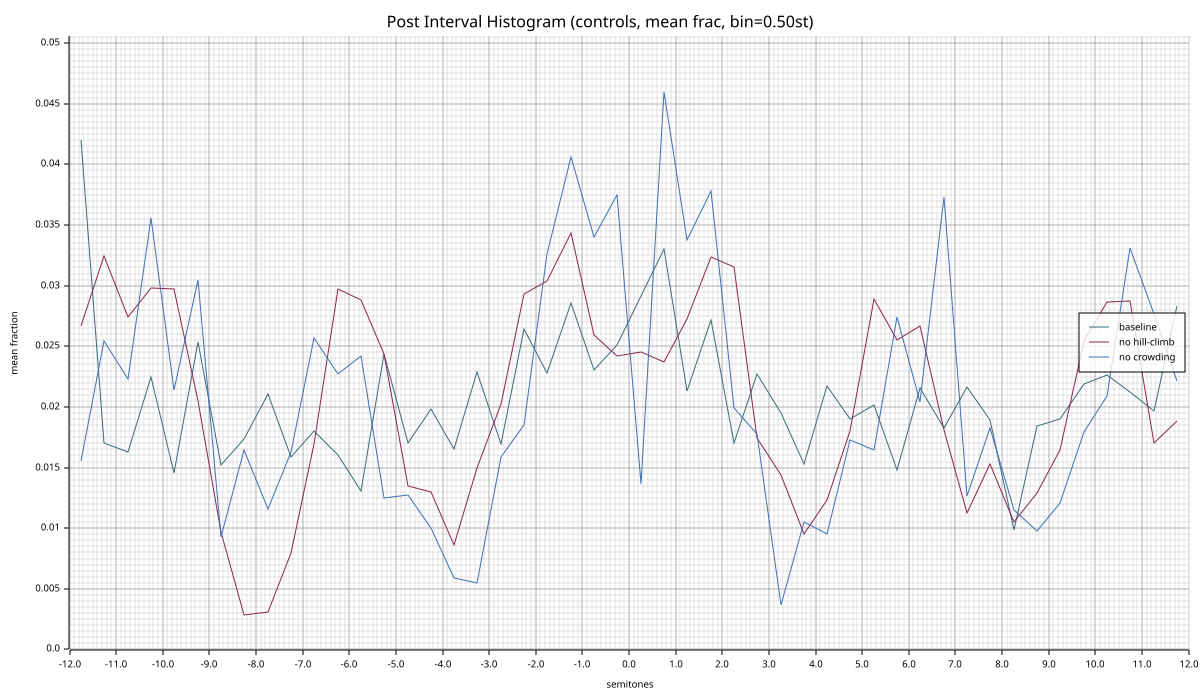

The file beside this chart, header and first rows:
bin_center, baseline_mean, baseline_std, nohill_mean, nohill_std, norep_mean, norep_std
-11.75, 0.04204, 0.04045, 0.02669, 0.02504, 0.01556, 0.02647
-11.25, 0.01704, 0.019, 0.03248, 0.02668, 0.02544, 0.03186
-10.75, 0.0163, 0.01704, 0.02745, 0.02413, 0.02229, 0.01805
-10.25, 0.02243, 0.01859, 0.02977, 0.02082, 0.0356, 0.03717
-9.75, 0.01451, 0.01486, 0.02975, 0.02949, 0.02139, 0.02008
-9.25, 0.02539, 0.02192, 0.02046, 0.02072, 0.03046, 0.03191
-8.75, 0.01523, 0.01455, 0.009722, 0.01255, 0.009236, 0.01103
-8.25, 0.01734, 0.016, 0.002847, 0.005141, 0.01641, 0.02602
-7.75, 0.02107, 0.01931, 0.003102, 0.009251, 0.0116, 0.01723
-7.25, 0.01583, 0.01613, 0.007940, 0.01333, 0.01627, 0.02879
-6.75, 0.01803, 0.0152, 0.01697, 0.02031, 0.02567, 0.02595
-6.25, 0.01602, 0.01597, 0.02975, 0.0264, 0.02273, 0.02826
-5.75, 0.0131, 0.01498, 0.02884, 0.02292, 0.02417, 0.03685
-5.25, 0.02438, 0.02238, 0.02435, 0.02626, 0.01252, 0.02187
-4.75, 0.01704, 0.01635, 0.01345, 0.01359, 0.01276, 0.01738
-4.25, 0.01984, 0.01721, 0.01296, 0.01378, 0.01002, 0.01316
-3.75, 0.01653, 0.01685, 0.008657, 0.009462, 0.005856, 0.008951
-3.25, 0.02285, 0.0193, 0.015, 0.01792, 0.005463, 0.01074
-2.75, 0.01694, 0.01528, 0.02025, 0.01807, 0.01588, 0.02434
-2.25, 0.02644, 0.0244, 0.02935, 0.0197, 0.01854, 0.01787
-1.75, 0.02278, 0.01948, 0.03039, 0.01967, 0.03257, 0.04137
-1.25, 0.02857, 0.02284, 0.03435, 0.02369, 0.04065, 0.03773
-0.7500, 0.02306, 0.01569, 0.0259, 0.02066, 0.03398, 0.0246
-0.2500, 0.02514, 0.02417, 0.02419, 0.02051, 0.03748, 0.04343
0.2500, 0.02914, 0.02508, 0.02451, 0.02228, 0.01361, 0.02173
0.7500, 0.03301, 0.0231, 0.02368, 0.01654, 0.04595, 0.04074
1.25, 0.02134, 0.01992, 0.02729, 0.0171, 0.0338, 0.03294
1.75, 0.02718, 0.0159, 0.03234, 0.01917, 0.03782, 0.03359
2.25, 0.01706, 0.01478, 0.03155, 0.02103, 0.01991, 0.0194
2.75, 0.02276, 0.01725, 0.01741, 0.01379, 0.01773, 0.02559
3.25, 0.01947, 0.01694, 0.01442, 0.01272, 0.003657, 0.004760
3.75, 0.01525, 0.01321, 0.009491, 0.01027, 0.01049, 0.01597
4.25, 0.02169, 0.01812, 0.01231, 0.01424, 0.009560, 0.01426
4.75, 0.01901, 0.0187, 0.01806, 0.01698, 0.01729, 0.02212
5.25, 0.02014, 0.01719, 0.02891, 0.02434, 0.01646, 0.01678
5.75, 0.01477, 0.02062, 0.02553, 0.02297, 0.02741, 0.03664
6.25, 0.02157, 0.02549, 0.02671, 0.02221, 0.02044, 0.0207
6.75, 0.01824, 0.0151, 0.01812, 0.0184, 0.03732, 0.04528
7.25, 0.02162, 0.02107, 0.01127, 0.01206, 0.01264, 0.01846
7.75, 0.01889, 0.02156, 0.01528, 0.02134, 0.01826, 0.02922
8.25, 0.009838, 0.01325, 0.01049, 0.0161, 0.01153, 0.0193
8.75, 0.01843, 0.01536, 0.01287, 0.01181, 0.009745, 0.01891
9.25, 0.01901, 0.01848, 0.01646, 0.01359, 0.01208, 0.01761
9.75, 0.02185, 0.01388, 0.02546, 0.01709, 0.01796, 0.02873
10.25, 0.02264, 0.01599, 0.02866, 0.02052, 0.0209, 0.0219
10.75, 0.0212, 0.01426, 0.0287, 0.01962, 0.0331, 0.03591
11.25, 0.0197, 0.01761, 0.01701, 0.01366, 0.02766, 0.0282
11.75, 0.02833, 0.02059, 0.01882, 0.02185, 0.02213, 0.0305
